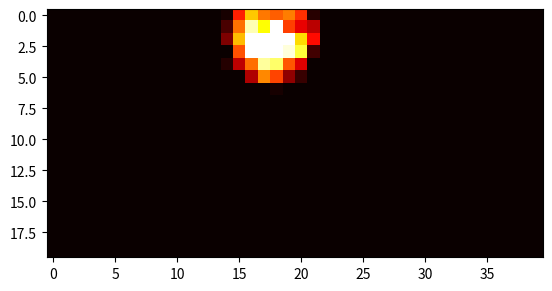

Python code for this plot:
'''
ptcloudgen.py 

A class that generates dummy point clouds in accordance with user configurations. 
The point clouds are designed to be mappable to a surface in order to be coherently 
processable by processes.

[redacted]
'''
import math
import numpy as np
import random as rn
from matplotlib import pyplot
from mpl_toolkits.mplot3d import Axes3D

class point_cloud_gen:

	def __init__ (self,size, features,noise = 1,N = 10000):
		'''
		size: the bounds on the range of the point cloud values. Is a list of n tuples where n is the number of dimensions
		eg. [(-1,1),(-2,5)]
		'''

		self.dims = len(size)
		if self.dims == 0 or self.dims > 3:
			raise Exception("Input length of size should not be 0 or greater than 3")
		self.var = 1
		self.num_features = features
		self.num_points = N
		self.size = size
	def _gen_white_noise(self):
		''' 
		Generates an output cloud of points with a uniform random distribution.
		No specific feautures.
		'''
		if self.num_features is not 0:
			raise Exception("Uniform cloud cannot have more than 0 features")
		dat = np.zeros([self.num_points,self.dims])
		for i in range(self.num_points):
			for j in range(self.dims):
				dat[i][j] = rn.uniform(self.size[j][0],self.size[j][1])
		self.ptcloud = dat
		return
	def uniformCloud(self):
		'''
		Public implementation of white noise generator
		'''
		self.num_features = 0 ## Encorced by cloud type.
		self._gen_white_noise()
		return 

	def plotCloud(self):
		fig = pyplot.figure()
		ax = Axes3D(fig)
		x = self.ptcloud[:,0]
		y = self.ptcloud[:,1]
		z = self.ptcloud[:,2]
		ax.scatter(x,y,z)
		pyplot.show()
	def GetOccupancyGrid(self,x_res,y_res):
		'''
		Returns an occupancy grid of the point cloud over the relevant range.
		Occupancy is computed based on a heuristic that can be configured.  
		'''
		xSteps = int(abs(self.size[0][0] -self.size[0][1])/x_res)
		ySteps = int(abs(self.size[1][0] -self.size[1][1])/y_res)
		obstacleCloud = self.ptcloud[np.where(self.ptcloud[:,2]>0.2)]
		self.occupancy = np.zeros([xSteps,ySteps]) ## construct occupancy grid
		for point in obstacleCloud:
			xc = int(point[0]/x_res)
			yc = int(point[1]/y_res)
			self.occupancy[xc][yc] = self.occupancy[xc][yc] + point[2]
			if self.occupancy[xc][yc]>10.0:
				 self.occupancy[xc][yc] = 10.0
		return self.occupancy

	def plotOccGrid(self):
		'''
		Plots a heat map of the occupancy grid for the class.
		'''
		pyplot.imshow(self.occupancy, cmap='hot', interpolation='nearest')
		pyplot.show()

	def _gaussian(self,center,x,y,weight = 1.0, sigma = (1.0,1.0)):
		'''
		Returns a 3d gaussian functions value at point x,y with the given parameters
		'''

		return math.e**(-(x-center[0])**2/(2*sigma[0]**2) -(y-center[1])**2/(2*sigma[1]**2 ))*weight 

	def gaussianCloud(self):
		''' 
		Generates a series of gaussian peaks which are then observed by the point clouds 
		Number of peaks is defined by the number of features. 
		'''
		gaussians = []
		if self.num_features is 0:
			self.ptcloud = dat
			return

		dat = np.zeros([self.num_points,self.dims])
		for i in range(self.num_features):
			place = (rn.uniform(self.size[0][0],self.size[0][1]),rn.uniform(self.size[1][0],self.size[1][1]))
			gaussians.append(place)
		
		for i in range(self.num_points):
			dat[i][0] = rn.uniform(self.size[0][0],self.size[0][1])
			dat[i][1] = rn.uniform(self.size[1][0],self.size[1][1])

			dat[i][2] = 0
			for j in range(self.num_features):
				dat[i][2] = dat[i][2] + self._gaussian(gaussians[j], dat[i][0],dat[i][1],1.0,(0.1,0.1))
		self.ptcloud = dat
		return
	
def test_occGrid():
	size = [(0,1),(0,2),(0,5)]
	cld = point_cloud_gen(size,1)
	cld.gaussianCloud()
	cld.GetOccupancyGrid(0.05,0.05)
	cld.plotOccGrid()
	cld.plotCloud()

def test_ptcloud():
	size = [(0,1),(0,2),(0,5)]
	cld = point_cloud_gen(size,0)
	cld.uniformCloud()
	cld.plotCloud()

if __name__ == '__main__':
	test_occGrid()